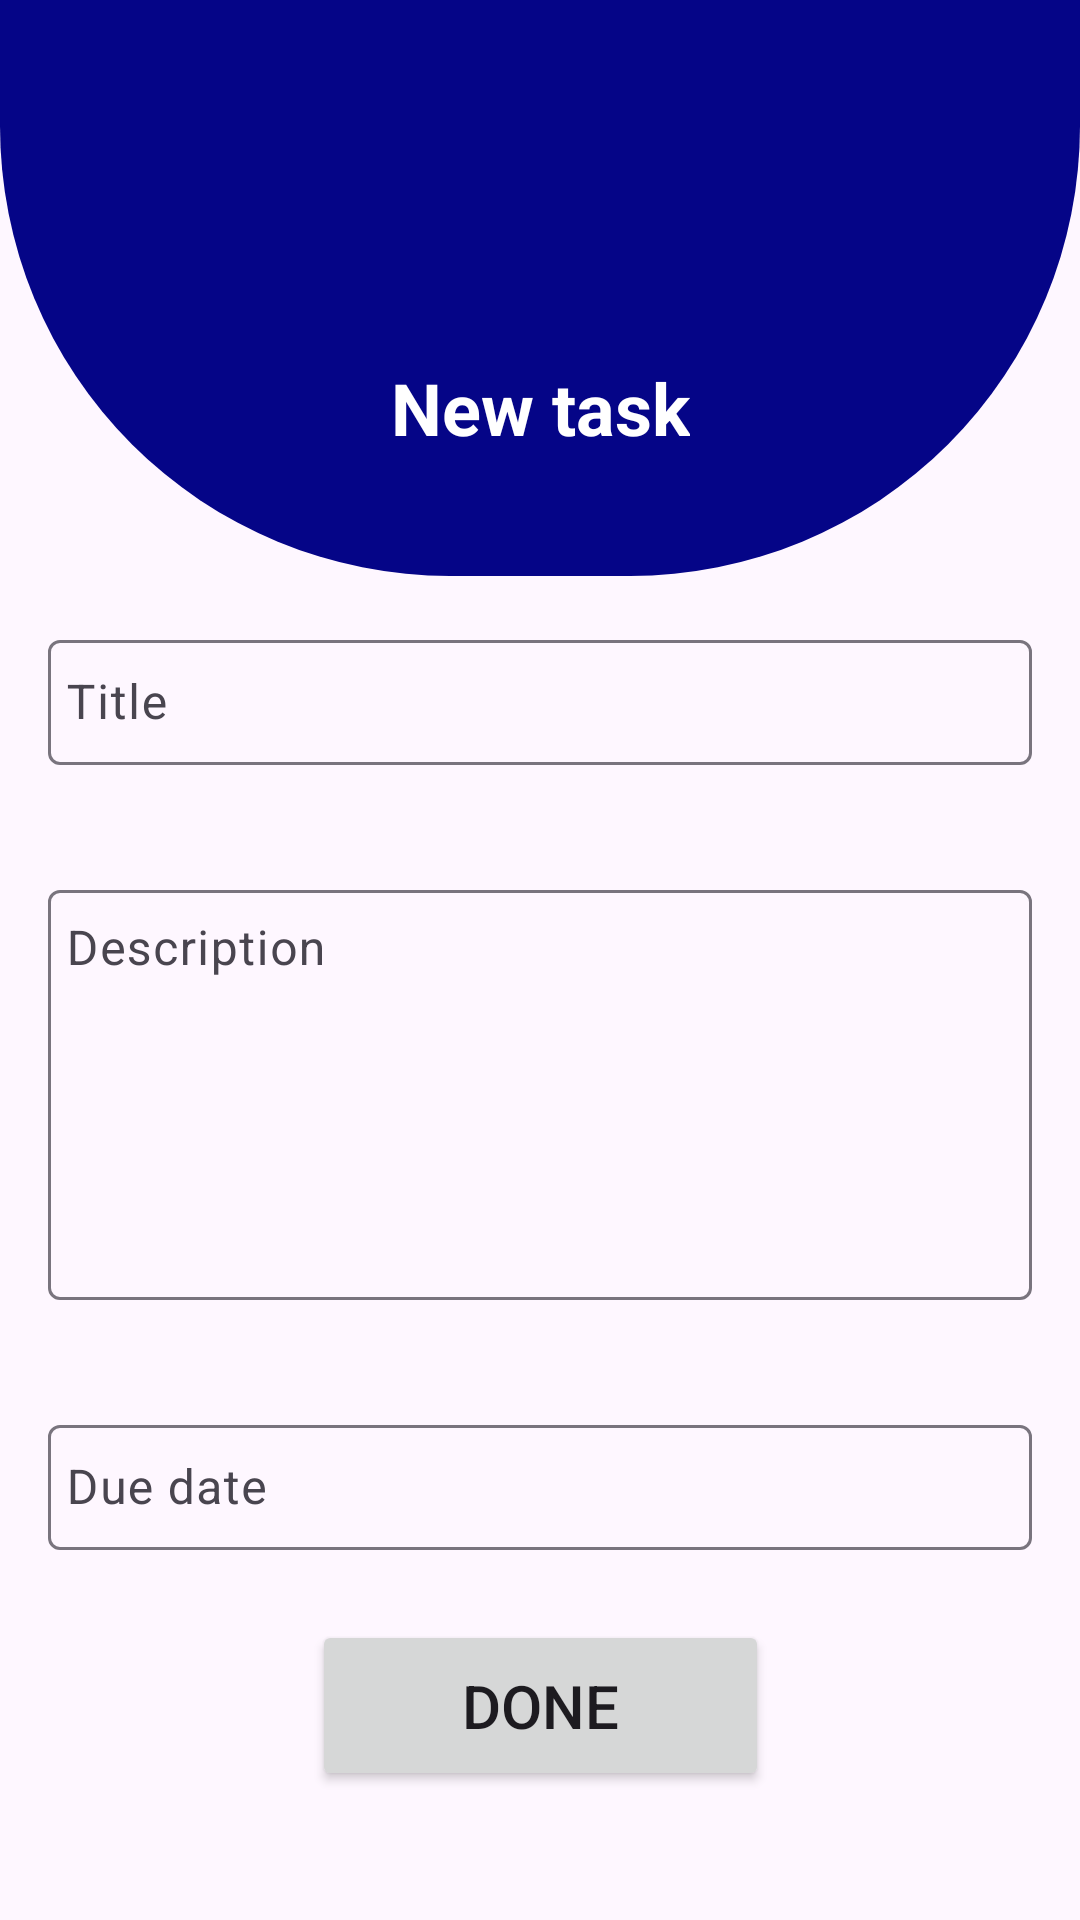

The Android layout XML behind this screen, and the referenced resources:
<!-- AndroidManifest.xml: application theme Theme.ToDoListKotlinApp -->
<!-- res/layout/activity_update_task.xml -->
<?xml version="1.0" encoding="utf-8"?>
<androidx.constraintlayout.widget.ConstraintLayout xmlns:android="http://schemas.android.com/apk/res/android"
    xmlns:app="http://schemas.android.com/apk/res-auto"
    xmlns:tools="http://schemas.android.com/tools"
    android:id="@+id/main"
    android:layout_width="match_parent"
    android:layout_height="match_parent"
    tools:context=".ui.view.UpdateTaskActivity">

    <View
        android:id="@+id/vHeader"
        android:layout_width="match_parent"
        android:layout_height="0dp"
        android:background="@drawable/rounded_bottom_border_m"
        app:layout_constraintEnd_toEndOf="parent"
        app:layout_constraintHeight_percent="0.3"
        app:layout_constraintStart_toStartOf="parent"
        app:layout_constraintTop_toTopOf="parent" />

    <TextView
        android:layout_width="wrap_content"
        android:layout_height="wrap_content"
        android:layout_marginBottom="40dp"
        android:text="@string/new_task"
        android:textColor="@color/white"
        android:textSize="24sp"
        android:textStyle="bold"
        app:layout_constraintBottom_toBottomOf="@+id/vHeader"
        app:layout_constraintEnd_toEndOf="parent"
        app:layout_constraintStart_toStartOf="parent" />


    <androidx.constraintlayout.widget.ConstraintLayout
        android:id="@+id/clBody"
        android:layout_width="match_parent"
        android:layout_height="0dp"
        app:layout_constraintBottom_toBottomOf="parent"
        app:layout_constraintEnd_toEndOf="parent"
        app:layout_constraintHeight_percent="0.7"
        app:layout_constraintStart_toStartOf="parent"
        app:layout_constraintTop_toBottomOf="@+id/vHeader">

        <com.google.android.material.textfield.TextInputLayout
            android:id="@+id/tilTaskTitle"
            android:layout_width="match_parent"
            android:layout_height="wrap_content"
            android:layout_margin="16dp"
            app:errorEnabled="true"
            app:hintAnimationEnabled="false"
            app:layout_constraintEnd_toEndOf="parent"
            app:layout_constraintStart_toStartOf="parent"
            app:layout_constraintTop_toTopOf="parent">

            <com.google.android.material.textfield.TextInputEditText
                android:id="@+id/etTaskTitle"
                android:layout_width="match_parent"
                android:layout_height="wrap_content"
                android:background="@drawable/rounded_border_s"
                android:hint="@string/title"
                android:importantForAutofill="no"
                android:inputType="textCapSentences"
                android:maxLines="1"
                android:paddingHorizontal="6dp"
                android:paddingVertical="10dp" />

        </com.google.android.material.textfield.TextInputLayout>

        <com.google.android.material.textfield.TextInputLayout
            android:id="@+id/tilTaskDescription"
            android:layout_width="match_parent"
            android:layout_height="wrap_content"
            android:layout_margin="16dp"
            app:errorEnabled="true"
            app:hintAnimationEnabled="false"
            app:layout_constraintEnd_toEndOf="parent"
            app:layout_constraintStart_toStartOf="parent"
            app:layout_constraintTop_toBottomOf="@+id/tilTaskTitle">

            <com.google.android.material.textfield.TextInputEditText
                android:id="@+id/etTaskDescription"
                android:layout_width="match_parent"
                android:layout_height="wrap_content"
                android:background="@drawable/rounded_border_s"
                android:gravity="top"
                android:hint="@string/description"
                android:importantForAutofill="no"
                android:inputType="textCapSentences|textMultiLine"
                android:lines="6"
                android:paddingHorizontal="6dp"
                android:paddingVertical="10dp" />

        </com.google.android.material.textfield.TextInputLayout>

        <com.google.android.material.textfield.TextInputLayout
            android:id="@+id/tilTaskDueDate"
            android:layout_width="match_parent"
            android:layout_height="wrap_content"
            android:layout_margin="16dp"
            app:errorEnabled="true"
            app:hintAnimationEnabled="false"
            app:layout_constraintEnd_toEndOf="parent"
            app:layout_constraintStart_toStartOf="parent"
            app:layout_constraintTop_toBottomOf="@id/tilTaskDescription">

            <com.google.android.material.textfield.TextInputEditText
                android:id="@+id/etTaskDueDate"
                android:layout_width="match_parent"
                android:layout_height="wrap_content"
                android:background="@drawable/rounded_border_s"
                android:clickable="false"
                android:drawableEnd="@drawable/ic_calendar"
                android:focusable="false"
                android:hint="@string/due_date"
                android:importantForAutofill="no"
                android:inputType="datetime"
                android:paddingHorizontal="6dp"
                android:paddingVertical="10dp" />

        </com.google.android.material.textfield.TextInputLayout>

        <Button
            android:id="@+id/btnCreateTask"
            android:layout_width="wrap_content"
            android:layout_height="wrap_content"
            android:layout_marginBottom="40dp"
            android:paddingHorizontal="50dp"
            android:paddingVertical="15dp"
            android:text="@string/done"
            android:textSize="20sp"
            app:layout_constraintBottom_toBottomOf="parent"
            app:layout_constraintEnd_toEndOf="parent"
            app:layout_constraintStart_toStartOf="parent"
            app:layout_constraintTop_toBottomOf="@+id/tilTaskDueDate" />

    </androidx.constraintlayout.widget.ConstraintLayout>

</androidx.constraintlayout.widget.ConstraintLayout>
<!-- resources referenced by this layout -->
<resources>
  <color name="white">#FFFFFF</color>
  <!-- drawable rounded_bottom_border_m (drawable) -->
  <?xml version="1.0" encoding="utf-8"?>
  <shape xmlns:android="http://schemas.android.com/apk/res/android">
  
      <solid android:color="@color/dark_blue" />
  
      <corners
          android:bottomLeftRadius="150dp"
          android:bottomRightRadius="150dp" />
  
  </shape>
  <string name="description">Description</string>
  <string name="done">Done</string>
  <string name="due_date">Due date</string>
  <string name="new_task">New task</string>
  <string name="title">Title</string>
  <style name="Theme.ToDoListKotlinApp" parent="Base.Theme.ToDoListKotlinApp" />
  <color name="dark_blue">#050587</color>
  <style name="Base.Theme.ToDoListKotlinApp" parent="Theme.Material3.DayNight.NoActionBar">
          
          <item name="colorPrimary">@color/dark_blue</item>
      </style>
</resources>
